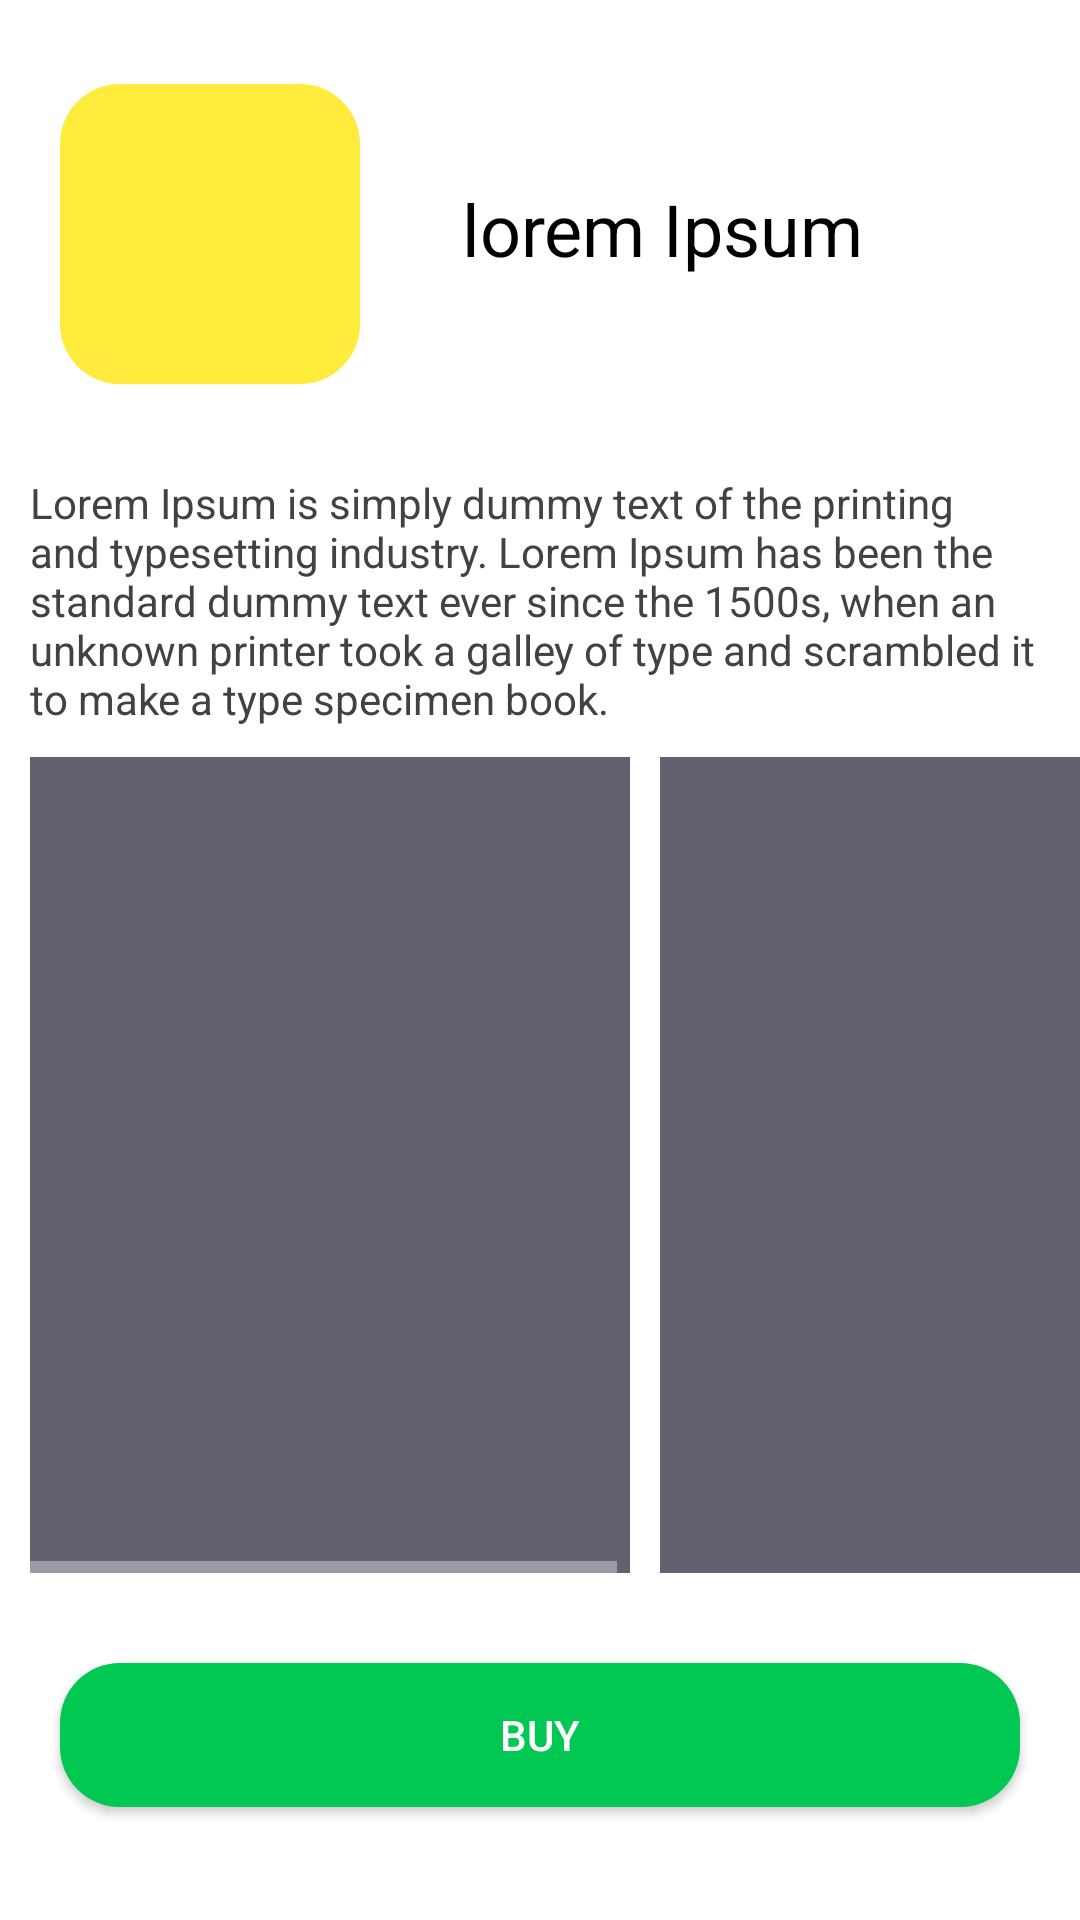

This screen was rendered from an Android layout file. Write that file and the resources it references.
<!-- AndroidManifest.xml: application theme AppTheme -->
<!-- res/layout/activity_detail.xml -->
<?xml version="1.0" encoding="utf-8"?>
<RelativeLayout xmlns:android="http://schemas.android.com/apk/res/android"
    xmlns:app="http://schemas.android.com/apk/res-auto"
    xmlns:tools="http://schemas.android.com/tools"
    android:layout_width="match_parent"
    android:layout_height="match_parent"
    android:background="@android:color/white"
    tools:context=".DetailActivity">

    <LinearLayout
        android:layout_width="match_parent"
        android:layout_height="match_parent"
        android:layout_marginTop="8dp"
        android:orientation="vertical"
        app:layout_constraintEnd_toEndOf="parent"
        app:layout_constraintStart_toStartOf="parent"
        app:layout_constraintTop_toTopOf="parent">

        <LinearLayout
            android:id="@+id/top_layout"
            android:layout_width="match_parent"
            android:layout_height="wrap_content"
            android:layout_alignParentStart="true"
            android:layout_alignParentTop="true"
            android:orientation="horizontal">

            <ImageView
                android:id="@+id/icon"
                android:layout_width="100dp"
                android:layout_height="100dp"
                android:layout_margin="20dp"
                android:layout_marginStart="8dp"
                android:layout_marginTop="8dp"
                android:background="@drawable/icon_image"
                android:transitionName="iconTransition"/>

            <TextView
                android:id="@+id/name"
                android:layout_width="wrap_content"
                android:layout_height="wrap_content"
                android:layout_marginStart="14dp"
                android:layout_marginTop="52dp"
                android:layout_toRightOf="@id/icon"
                android:text="lorem Ipsum"
                android:textColor="@android:color/black"
                android:textSize="24sp"
                android:transitionName="nameTransition"/>

            <Button
                android:id="@+id/close"
                android:layout_width="40dp"
                android:layout_height="40dp"
                android:layout_marginLeft="50dp"
                android:layout_marginTop="50dp"
                android:background="@drawable/ic_close_black_24dp"
                android:onClick="closeActivity" />
        </LinearLayout>

        <TextView
            android:id="@+id/detail_text"
            android:layout_width="match_parent"
            android:layout_height="wrap_content"
            android:layout_below="@id/top_layout"
            android:padding="10dp"
            android:text="@string/app_details"
            android:textColor="@color/cardview_dark_background" />

        <HorizontalScrollView
            android:layout_width="match_parent"
            android:layout_height="wrap_content">

        <LinearLayout
            android:id="@+id/detail_images"
            android:layout_width="match_parent"
            android:layout_height="272dp"
            android:layout_below="@id/detail_text"
            android:orientation="horizontal">


            <ImageView
                android:layout_width="200dp"
                android:layout_height="match_parent"
                android:layout_marginLeft="10dp"
                android:background="@drawable/app_images"
                android:padding="20dp" />

            <ImageView
                android:layout_width="200dp"
                android:layout_height="match_parent"
                android:layout_marginLeft="10dp"
                android:background="@drawable/app_images"
                android:padding="20dp" />

            <ImageView
                android:layout_width="200dp"
                android:layout_height="match_parent"
                android:layout_marginLeft="10dp"
                android:background="@drawable/app_images"
                android:padding="20dp" />


        </LinearLayout>
        </HorizontalScrollView>


        <Button
            android:id="@+id/buyButton"
            android:layout_width="match_parent"
            android:layout_height="wrap_content"
            android:layout_alignParentBottom="true"
            android:layout_centerHorizontal="true"
            android:layout_marginLeft="20dp"
            android:layout_marginRight="20dp"
            android:layout_marginTop="30dp"
            android:background="@drawable/button"
            android:onClick="openCardView"
            android:text="BUY"
            android:transitionName="buttonTransition" />


    </LinearLayout>

    <android.support.v7.widget.CardView xmlns:card_view="http://schemas.android.com/apk/res-auto"
        android:id="@+id/cardView"
        android:layout_width="match_parent"
        android:layout_height="200dp"
        android:layout_alignParentBottom="true"
        android:layout_alignParentEnd="true"
        android:visibility="invisible"
        card_view:cardBackgroundColor="@android:color/white"
        card_view:cardElevation="16dp"
        card_view:cardPreventCornerOverlap="false"
        card_view:contentPadding="10dp"
        android:layout_margin="4dp">


        <ImageView
            android:id="@+id/payment_confirmed"
            android:layout_width="wrap_content"
            android:layout_height="wrap_content"
            android:layout_gravity="center"
            android:layout_marginBottom="30dp"
            android:src="@drawable/ic_check_black_24dp"
            android:background="@drawable/button"
            android:visibility="invisible" />

        <LinearLayout
            android:layout_width="match_parent"
            android:layout_height="wrap_content"
            android:orientation="vertical">



            <LinearLayout
                android:id="@+id/app_price_layout"
                android:layout_width="match_parent"
                android:layout_height="wrap_content"
                android:gravity="center"
                android:orientation="horizontal">

                <TextView
                    android:id="@+id/app_price_layout1"
                    android:layout_width="wrap_content"
                    android:layout_height="wrap_content"
                    android:text="Price :"
                    android:textColor="@color/black"
                    android:textSize="24sp" />

                <TextView
                    android:id="@+id/app_price_layout2"
                    android:layout_width="wrap_content"
                    android:layout_height="wrap_content"
                    android:text=" 10"
                    android:textColor="@color/black"
                    android:textSize="24sp" />

            </LinearLayout>

            <LinearLayout
                android:id="@+id/wallet_balance_layout"
                android:layout_width="match_parent"
                android:layout_height="wrap_content"
                android:gravity="center"
                android:orientation="horizontal"
                android:textColor="@color/black">

                <TextView
                    android:id="@+id/wallet_balance_layout1"
                    android:layout_width="wrap_content"
                    android:layout_height="wrap_content"
                    android:text="Wallet :"
                    android:textColor="@color/black"
                    android:textSize="24sp" />

                <TextView
                    android:id="@+id/wallet_balance_layout2"
                    android:layout_width="wrap_content"
                    android:layout_height="wrap_content"
                    android:text=" 100"
                    android:textColor="@color/black"
                    android:textSize="24sp" />

            </LinearLayout>

            <Button
                android:id="@+id/card_button"
                android:layout_width="match_parent"
                android:layout_height="wrap_content"
                android:layout_alignParentBottom="true"
                android:layout_centerHorizontal="true"
                android:layout_marginLeft="20dp"
                android:layout_marginRight="20dp"
                android:layout_marginTop="30dp"
                android:background="@drawable/button"
                android:onClick="downloadAndPlay"
                android:text="CONFIRM"
                android:transitionName="buttonTransition"></Button>



        </LinearLayout>

    </android.support.v7.widget.CardView>



</RelativeLayout>
<!-- resources referenced by this layout -->
<resources>
  <color name="black">#000000</color>
  <!-- drawable app_images (drawable) -->
  <?xml version="1.0" encoding="utf-8"?>
  <shape xmlns:android="http://schemas.android.com/apk/res/android"
  
      android:shape="rectangle">
  
      <solid android:color="#61616f"/>
  
  </shape>
  <!-- drawable button (drawable-v24) -->
  <?xml version="1.0" encoding="utf-8"?>
  <shape xmlns:android="http://schemas.android.com/apk/res/android"
  
      android:shape="rectangle">
      <corners android:radius="20dp"/>
  
      <solid android:color="#00c853"/>
  </shape>
  <!-- drawable icon_image (drawable-v24) -->
  <?xml version="1.0" encoding="utf-8"?>
  <shape xmlns:android="http://schemas.android.com/apk/res/android"
  
      android:shape="rectangle">
      <corners android:radius="20dp"/>
  
      <solid android:color="#ffeb3b"/>
  
     
  
  
  
  </shape>
  <string name="app_details">Lorem Ipsum is simply dummy text of the printing and typesetting industry. Lorem Ipsum has been the standard dummy text ever since the 1500s, when an unknown printer took a galley of type and scrambled it to make a type specimen book.</string>
  <style name="AppTheme" parent="Theme.AppCompat.NoActionBar">
          
          <item name="android:windowContentTransitions">true</item>
  
          
  
          <item name="colorPrimary">@color/colorPrimary</item>
          <item name="colorPrimaryDark">@color/colorPrimaryDark</item>
          <item name="colorAccent">@color/colorAccent</item>
      </style>
  <color name="colorPrimary">#3F51B5</color>
  <color name="colorPrimaryDark">#303F9F</color>
  <color name="colorAccent">#FF4081</color>
</resources>
